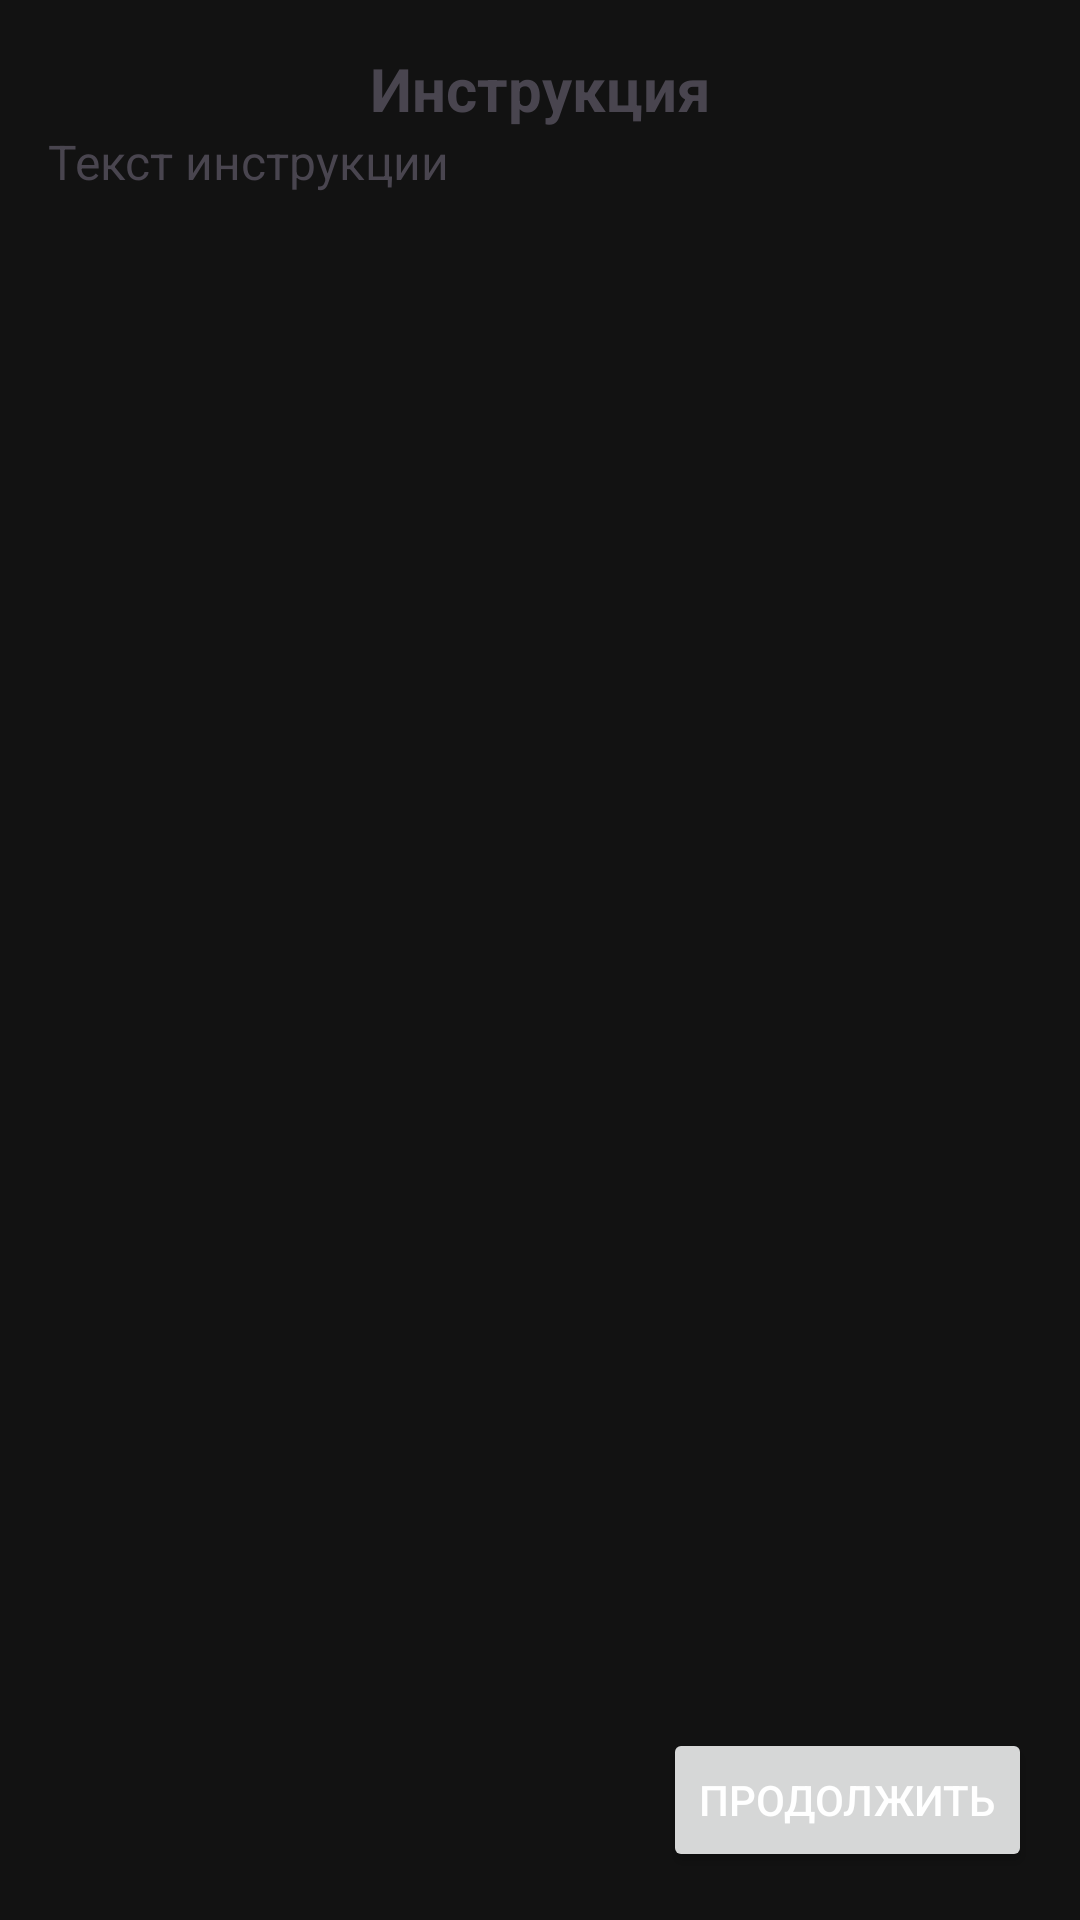

Android layout source for this screen:
<!-- AndroidManifest.xml: application theme Theme.AtomicBalance -->
<!-- res/layout/flying_instructions.xml -->
<?xml version="1.0" encoding="utf-8"?>
<androidx.constraintlayout.widget.ConstraintLayout
    xmlns:android="http://schemas.android.com/apk/res/android"
    xmlns:app="http://schemas.android.com/apk/res-auto"
    android:layout_width="match_parent"
    android:layout_height="wrap_content"
    android:padding="16dp">

    <TextView
        android:id="@+id/instruction_title"
        android:layout_width="0dp"
        android:layout_height="wrap_content"
        android:textSize="20sp"
        android:textStyle="bold"
        android:text="Инструкция"
        android:textAlignment="center"
        app:layout_constraintTop_toTopOf="parent"
        app:layout_constraintStart_toStartOf="parent"
        app:layout_constraintEnd_toEndOf="parent"
        android:layout_marginBottom="16dp" />

    <TextView
        android:id="@+id/instruction_text"
        android:layout_width="0dp"
        android:layout_height="0dp"
        android:textSize="16sp"
        android:text="Текст инструкции"
        app:layout_constraintTop_toBottomOf="@id/instruction_title"
        app:layout_constraintStart_toStartOf="parent"
        app:layout_constraintEnd_toEndOf="parent"
        app:layout_constraintBottom_toTopOf="@id/continue_button"
        android:layout_marginBottom="16dp" />

    <Button
        android:id="@+id/continue_button"
        android:layout_width="wrap_content"
        android:layout_height="wrap_content"
        android:text="Продолжить"
        app:layout_constraintBottom_toBottomOf="parent"
        app:layout_constraintEnd_toEndOf="parent" />

</androidx.constraintlayout.widget.ConstraintLayout>
<!-- resources referenced by this layout -->
<resources>
  <style name="Theme.AtomicBalance" parent="Theme.Material3.DayNight.NoActionBar">
          <item name="colorPrimary">#00E5FF</item>
          <item name="colorPrimaryVariant">#00B8D4</item>
          <item name="colorOnPrimary">#121212</item>
          <item name="android:colorBackground">#121212</item>
          <item name="android:textColorPrimary">#FFFFFF</item>
      </style>
</resources>
